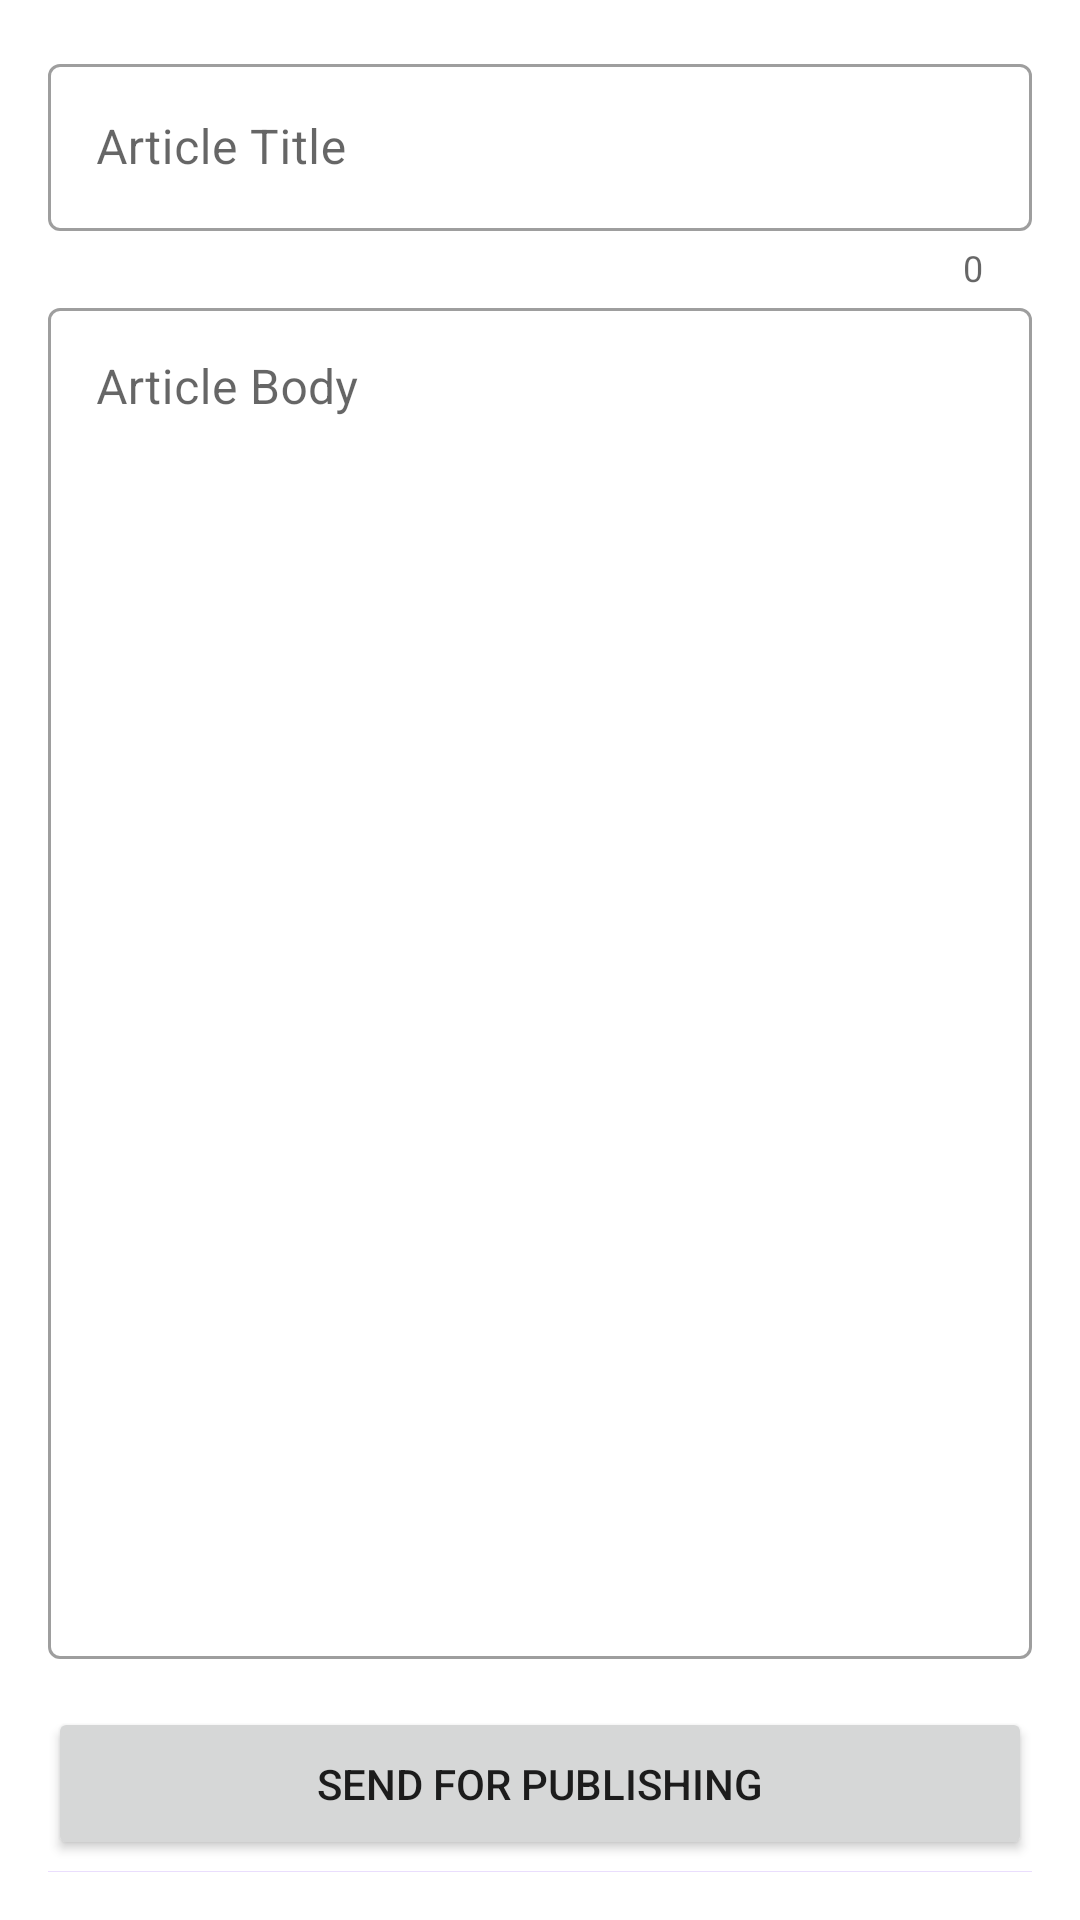

Produce the Android XML layout that renders to this screen, including the resource entries it uses.
<!-- AndroidManifest.xml: application theme Theme.LegendaryNews -->
<!-- res/layout/fragment_new_article.xml -->
<?xml version="1.0" encoding="utf-8"?>
<androidx.constraintlayout.widget.ConstraintLayout xmlns:android="http://schemas.android.com/apk/res/android"
    xmlns:tools="http://schemas.android.com/tools"
    android:layout_width="match_parent"
    android:layout_height="match_parent"
    xmlns:app="http://schemas.android.com/apk/res-auto"
    tools:context=".ui.newarticle.NewArticleFragment"
    android:padding="16dp"
    android:orientation="vertical">

    <com.google.android.material.textfield.TextInputLayout
        android:id="@+id/tfTitle"
        style="@style/Widget.MaterialComponents.TextInputLayout.OutlinedBox"
        android:layout_width="match_parent"
        android:layout_height="wrap_content"
        android:layout_marginBottom="16dp"
        android:hint="@string/article_title"
        app:endIconMode="clear_text"
        app:counterEnabled="true"
        app:layout_constraintTop_toTopOf="parent">

        <com.google.android.material.textfield.TextInputEditText
            android:id="@+id/tietTitle"
            android:layout_width="match_parent"
            android:layout_height="wrap_content"/>

    </com.google.android.material.textfield.TextInputLayout>

    <com.google.android.material.textfield.TextInputLayout
        android:id="@+id/tfDesc"
        style="@style/Widget.MaterialComponents.TextInputLayout.OutlinedBox"
        android:layout_width="match_parent"
        android:layout_height="0dp"
        android:hint="@string/article_body"
        app:endIconMode="clear_text"
        android:layout_marginBottom="16dp"
        app:layout_constraintTop_toBottomOf="@id/tfTitle"
        app:layout_constraintBottom_toTopOf="@id/btnSendForPublishing">

        <com.google.android.material.textfield.TextInputEditText
            android:id="@+id/tietDesc"
            android:layout_width="match_parent"
            android:layout_height="match_parent"
            android:inputType="textMultiLine"
            android:isScrollContainer="true"
            android:gravity="top"/>

    </com.google.android.material.textfield.TextInputLayout>

    <Button
        android:id="@+id/btnSendForPublishing"
        android:layout_width="match_parent"
        android:layout_height="wrap_content"
        android:padding="16dp"
        android:text="@string/send_for_publishing"
        app:layout_constraintBottom_toTopOf="@id/lpi"/>

    <com.google.android.material.progressindicator.LinearProgressIndicator
        android:id="@+id/lpi"
        android:layout_width="match_parent"
        android:layout_height="wrap_content"
        android:indeterminate="true"
        app:showAnimationBehavior="outward"
        app:hideAnimationBehavior="outward"
        app:layout_constraintBottom_toBottomOf="parent"/>

</androidx.constraintlayout.widget.ConstraintLayout>
<!-- resources referenced by this layout -->
<resources>
  <string name="article_body">Article Body</string>
  <string name="article_title">Article Title</string>
  <string name="send_for_publishing">send for publishing</string>
  <style name="Theme.LegendaryNews" parent="Theme.MaterialComponents.DayNight.DarkActionBar">
          
          <item name="colorPrimary">@color/purple_500</item>
          <item name="colorPrimaryVariant">@color/purple_700</item>
          <item name="colorOnPrimary">@color/white</item>
          
          <item name="colorSecondary">@color/teal_200</item>
          <item name="colorSecondaryVariant">@color/teal_700</item>
          <item name="colorOnSecondary">@color/black</item>
          
          <item name="android:statusBarColor" tools:targetApi="l">?attr/colorPrimaryVariant</item>
          
      </style>
  <!-- not gathered from this repository: default colours our renderer supplied (Android Studio template values) -->
  <color name="purple_500">#FF6200EE</color>
  <color name="purple_700">#FF3700B3</color>
  <color name="teal_200">#FF03DAC5</color>
  <color name="teal_700">#FF018786</color>
  <color name="black">#FF000000</color>
  <color name="white">#FFFFFFFF</color>
</resources>
